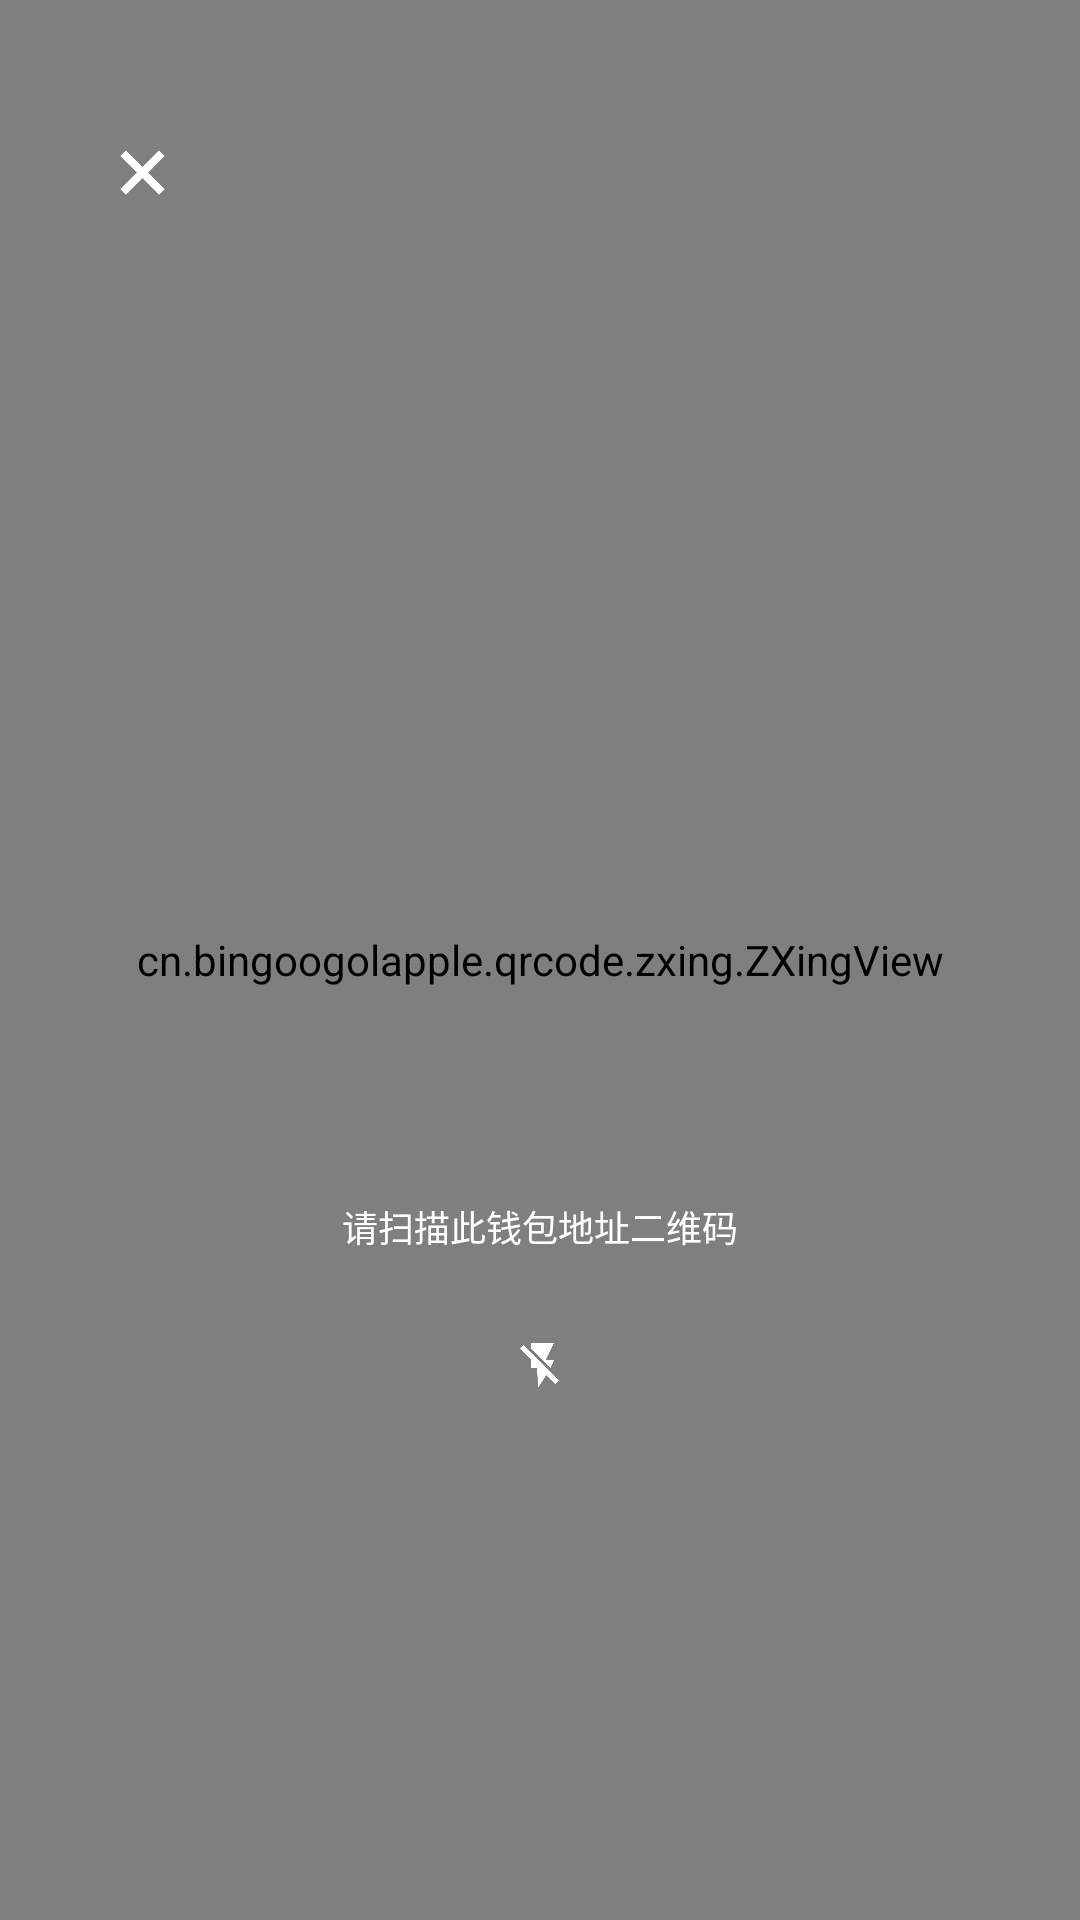

Here is an Android app screen rendered from its layout file. Give the layout XML and the strings, colors and styles it references.
<!-- AndroidManifest.xml: application theme AppTheme.NoActionBar -->
<!-- res/layout/activity_qrcode_scanner.xml -->
<?xml version="1.0" encoding="utf-8"?>
<RelativeLayout xmlns:android="http://schemas.android.com/apk/res/android"
    xmlns:app="http://schemas.android.com/apk/res-auto"
    android:layout_width="match_parent"
    android:layout_height="match_parent">

    <cn.bingoogolapple.qrcode.zxing.ZXingView
        android:id="@+id/zxingview"
        android:layout_width="match_parent"
        android:layout_height="match_parent"
        app:qrcv_animTime="1000"
        app:qrcv_borderColor="@android:color/white"
        app:qrcv_borderSize="@dimen/dp_1"
        app:qrcv_cornerColor="@color/color_168"
        app:qrcv_cornerLength="@dimen/dp_20"
        app:qrcv_cornerSize="@dimen/dp_3"
        app:qrcv_maskColor="#33FFFFFF"
        app:qrcv_rectWidth="@dimen/dp_200"
        app:qrcv_scanLineColor="@color/color_168"
        app:qrcv_scanLineSize="@dimen/dp_1"
        app:qrcv_topOffset="@dimen/dp_200" />

    <TextView
        android:id="@+id/sccan_tip"
        android:layout_width="wrap_content"
        android:layout_height="wrap_content"
        android:text="请扫描此钱包地址二维码"
        android:textSize="@dimen/font_12"
        android:layout_marginTop="@dimen/dp_400"
        android:layout_centerHorizontal="true"
        android:textColor="@android:color/white" />

    <ImageView
        android:id="@+id/iv_close"
        android:layout_width="@dimen/dp_15"
        android:layout_height="@dimen/dp_15"
        android:layout_marginTop="@dimen/dp_50"
        android:layout_marginStart="@dimen/dp_40"
        android:onClick="onClick"
        android:src="@mipmap/bg_close"/>


    <ImageView
        android:id="@+id/iv_flash_light"
        android:layout_width="@dimen/dp_15"
        android:layout_height="@dimen/dp_15"
        android:layout_marginTop="@dimen/dp_30"
        android:layout_centerHorizontal="true"
        android:layout_below="@+id/sccan_tip"
        android:onClick="onClick"
        android:src="@mipmap/bg_flash_light"/>
</RelativeLayout>
<!-- resources referenced by this layout -->
<resources>
  <color name="color_168">#168FB8</color>
  <dimen name="dp_1">1.0dp</dimen>
  <dimen name="dp_15">15.0dp</dimen>
  <dimen name="dp_20">20.0dp</dimen>
  <dimen name="dp_200">200.0dp</dimen>
  <dimen name="dp_3">3.0dp</dimen>
  <dimen name="dp_30">30.0dp</dimen>
  <dimen name="dp_40">40.0dp</dimen>
  <dimen name="dp_400">400.0dp</dimen>
  <dimen name="dp_50">50.0dp</dimen>
  <dimen name="font_12">12.0sp</dimen>
  <!-- mipmap bg_close: png bitmap (mipmap-xxhdpi, 1660 bytes) -->
  <!-- mipmap bg_flash_light: png bitmap (mipmap-xxhdpi, 2274 bytes) -->
  <style name="AppTheme.NoActionBar">
          <item name="windowActionBar">false</item>
          <item name="windowNoTitle">true</item>
          <item name="android:windowLightStatusBar">true</item>
      </style>
</resources>
